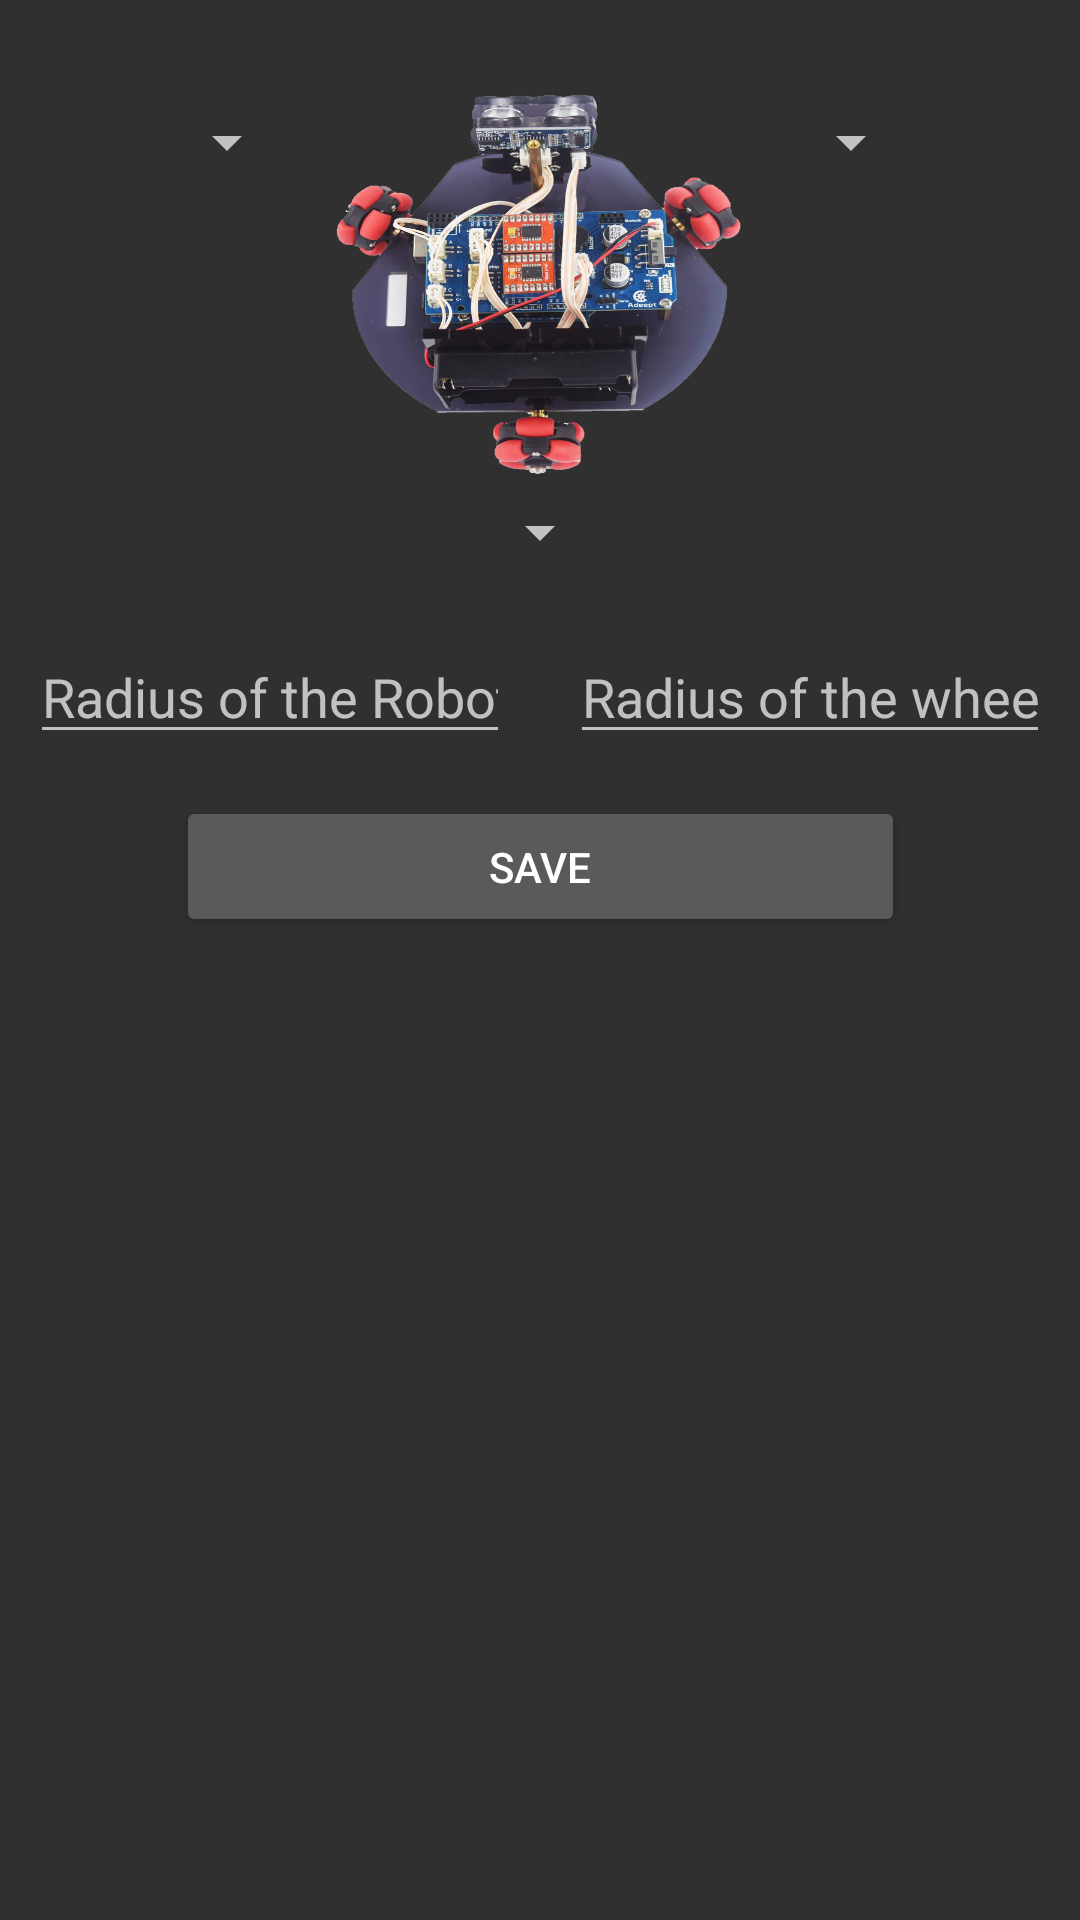

This screen was rendered from an Android layout file. Write that file and the resources it references.
<!-- AndroidManifest.xml: application theme Theme.AppCompat.NoActionBar -->
<!-- res/layout/popup3.xml -->
<?xml version="1.0" encoding="utf-8"?>
<ScrollView xmlns:app="http://schemas.android.com/apk/res-auto"
    xmlns:tools="http://schemas.android.com/tools"
    android:layout_width="match_parent"
    android:layout_height="match_parent"
    xmlns:android="http://schemas.android.com/apk/res/android">
    <LinearLayout
        android:layout_width="match_parent"
        android:layout_height="match_parent"
        android:orientation="vertical">


        <androidx.constraintlayout.widget.ConstraintLayout
            android:layout_width="match_parent"
            android:layout_height="match_parent">


            <androidx.appcompat.widget.AppCompatImageView
                android:id="@+id/appCompatImageView"
                android:layout_width="160dp"
                android:layout_height="130dp"
                android:layout_gravity="center"
                android:layout_marginTop="28dp"
                android:background="@drawable/robot_3w"
                app:layout_constraintEnd_toEndOf="parent"
                app:layout_constraintHorizontal_bias="0.498"
                app:layout_constraintStart_toStartOf="parent"
                app:layout_constraintTop_toTopOf="parent"
                tools:ignore="MissingConstraints" />

            <LinearLayout
                android:id="@+id/linearLayout"
                android:layout_width="match_parent"
                android:layout_height="wrap_content"
                android:layout_marginTop="200dp"
                android:orientation="horizontal"
                app:layout_constraintEnd_toEndOf="parent"
                app:layout_constraintHorizontal_bias="0.0"
                app:layout_constraintStart_toStartOf="parent"
                app:layout_constraintTop_toTopOf="parent">

                <EditText
                    android:id="@+id/R_val"
                    android:layout_width="match_parent"
                    android:layout_height="wrap_content"
                    android:layout_margin="10dp"
                    android:layout_weight="1"
                    android:hint="Radius of the Robot"
                    android:inputType="number"

                    android:textColor="#90ADC6" />

                <EditText
                    android:id="@+id/r_val"
                    android:layout_width="match_parent"
                    android:layout_height="wrap_content"
                    android:layout_margin="10dp"
                    android:layout_weight="1"
                    android:hint="Radius of the wheel"
                    android:inputType="number"

                    android:textColor="#90ADC6"

                    />

            </LinearLayout>

            <Button
                android:id="@+id/btn_save"
                android:layout_width="243dp"
                android:layout_height="47dp"
                android:layout_marginTop="4dp"
                android:text="Save"
                app:layout_constraintEnd_toEndOf="parent"
                app:layout_constraintStart_toStartOf="parent"
                app:layout_constraintTop_toBottomOf="@+id/linearLayout" />

            <Spinner
                android:id="@+id/spinner_port1"

                android:layout_width="wrap_content"
                android:layout_height="39dp"
                android:layout_marginTop="28dp"
                android:spinnerMode="dropdown"
                app:layout_constraintEnd_toStartOf="@+id/appCompatImageView"
                app:layout_constraintHorizontal_bias="1.0"
                app:layout_constraintStart_toStartOf="parent"
                app:layout_constraintTop_toTopOf="parent"
                tools:visibility="visible" />

            <Spinner
                android:id="@+id/spinner_port2"
                android:layout_width="wrap_content"
                android:layout_height="39dp"
                app:layout_constraintEnd_toEndOf="parent"
                app:layout_constraintStart_toStartOf="parent"
                app:layout_constraintTop_toBottomOf="@+id/appCompatImageView" />

            <Spinner
                android:id="@+id/spinner_port3"
                android:layout_width="wrap_content"
                android:layout_height="39dp"
                android:layout_marginTop="28dp"
                app:layout_constraintStart_toEndOf="@+id/appCompatImageView"
                app:layout_constraintTop_toTopOf="parent" />


        </androidx.constraintlayout.widget.ConstraintLayout>


    </LinearLayout>
</ScrollView>
<!-- resources referenced by this layout -->
<resources>
  <!-- drawable robot_3w: png bitmap (drawable, 495917 bytes) -->
</resources>
